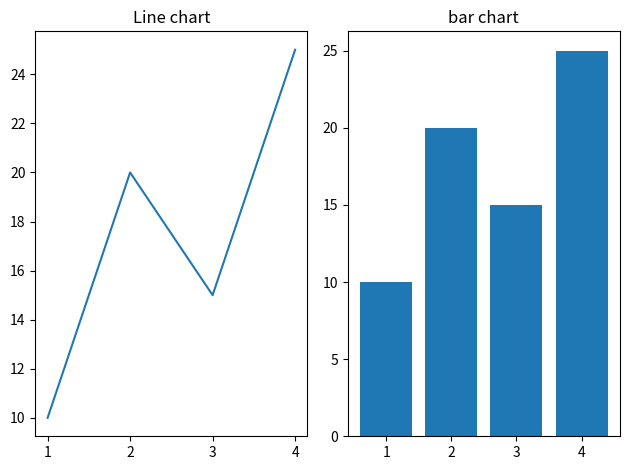

Recreate this plot in Python.
#subplot basics

import matplotlib.pyplot as plt

x=[1,2,3,4]
y=[10,20,15,25]

plt.subplot(1,2,1)  #1 row,2 column,1st subplot
plt.plot(x,y)
plt.title('Line chart')

plt.subplot(1,2,2)  #1 row,2 column,2st subplot
plt.bar(x,y)
plt.title('bar chart')

plt.tight_layout()
plt.show()
